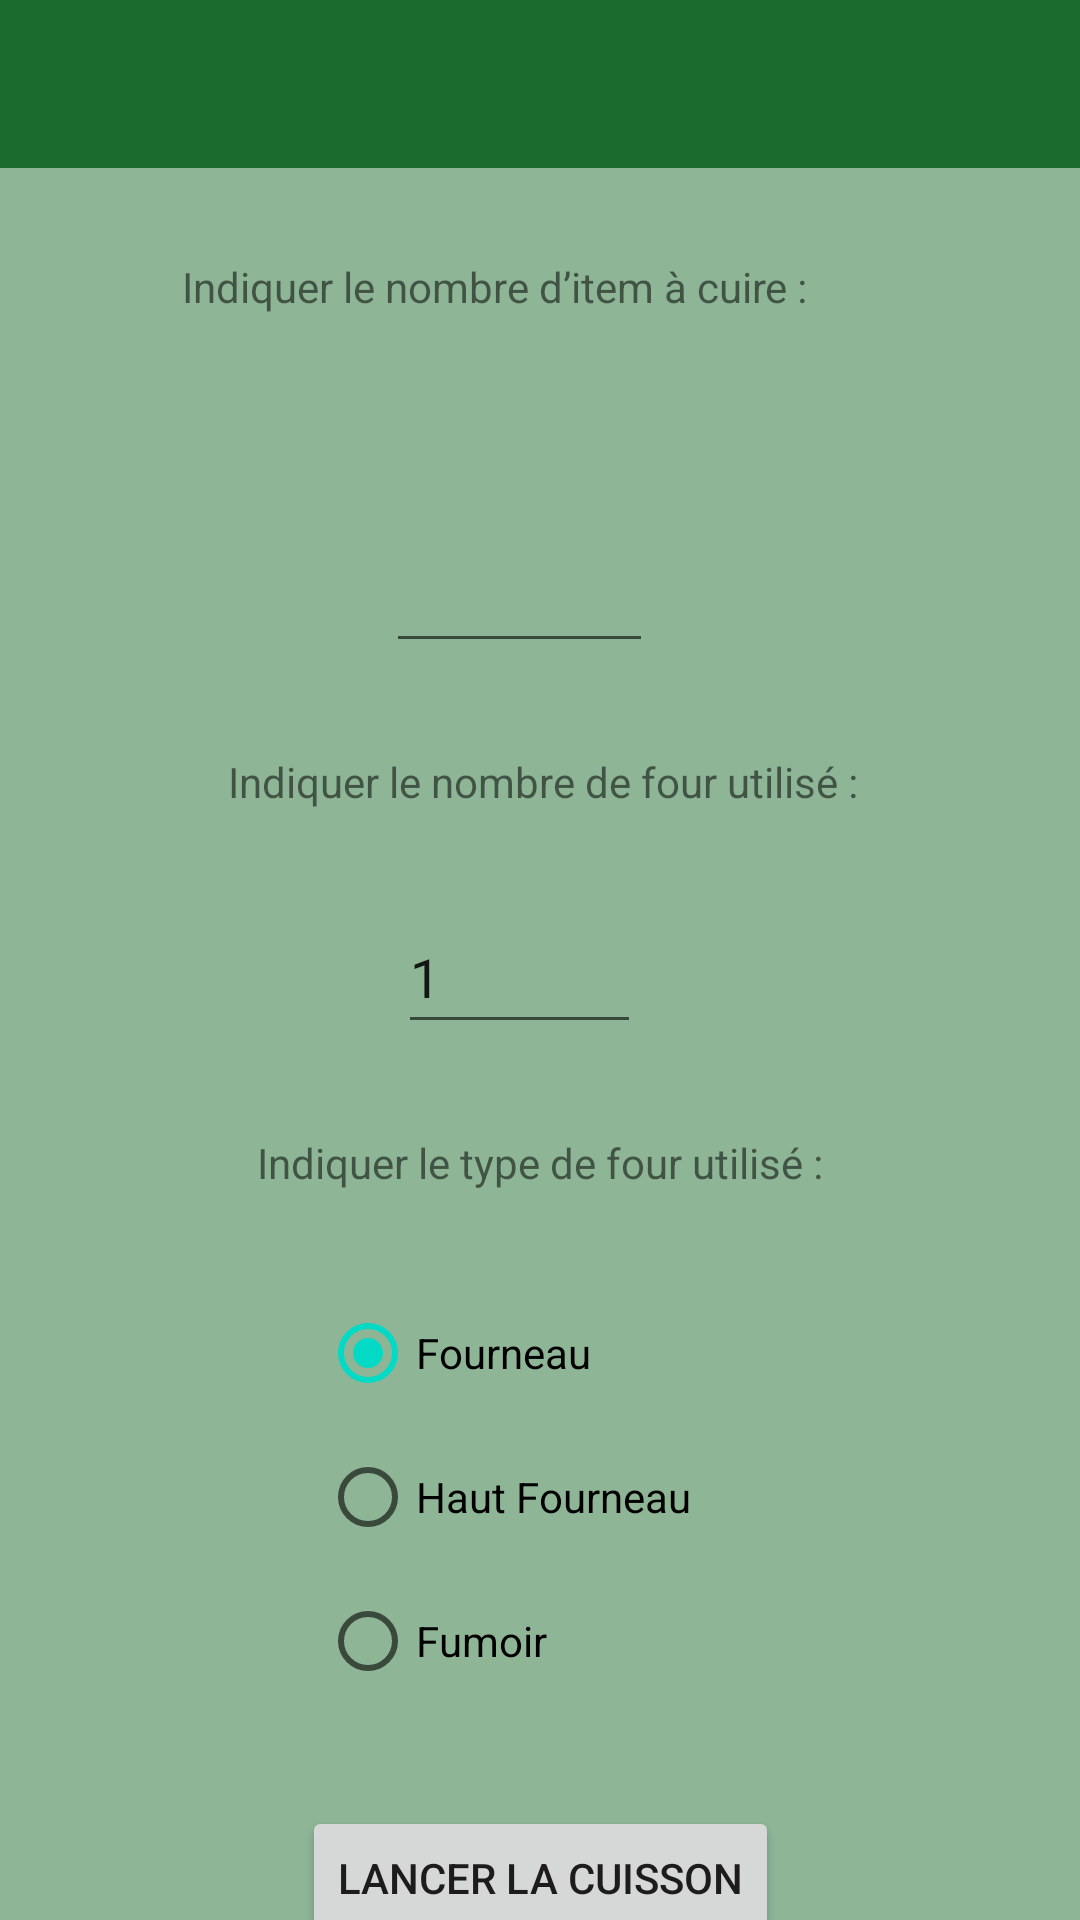

The Android layout XML behind this screen, and the referenced resources:
<!-- AndroidManifest.xml: application theme Theme.CerfCraft -->
<!-- res/layout/activity_cuisson.xml -->
<?xml version="1.0" encoding="utf-8"?>
<androidx.constraintlayout.widget.ConstraintLayout xmlns:android="http://schemas.android.com/apk/res/android"
    xmlns:app="http://schemas.android.com/apk/res-auto"
    xmlns:tools="http://schemas.android.com/tools"
    android:layout_width="match_parent"
    android:layout_height="match_parent"
    tools:context=".CuissonActivity"
    android:background="#7F1A6B2D">

    <include
        android:id="@+id/include_cuisson"
        layout="@layout/appbar"/>

    <TextView
        android:id="@+id/textView3"
        android:layout_width="239dp"
        android:layout_height="54dp"
        android:layout_marginTop="30dp"
        android:text="Indiquer le nombre d’item à cuire :"
        app:layout_constraintEnd_toEndOf="parent"
        app:layout_constraintStart_toStartOf="parent"
        app:layout_constraintTop_toBottomOf="@+id/include_cuisson" />

    <EditText
        android:id="@+id/number_items"
        android:layout_width="89dp"
        android:layout_height="51dp"
        android:layout_marginTop="30dp"
        android:ems="10"
        android:inputType="number"
        app:layout_constraintEnd_toEndOf="parent"
        app:layout_constraintHorizontal_bias="0.475"
        app:layout_constraintStart_toStartOf="parent"
        app:layout_constraintTop_toBottomOf="@+id/textView3"
        tools:text="1" />

    <TextView
        android:id="@+id/textView4"
        android:layout_width="wrap_content"
        android:layout_height="wrap_content"
        android:layout_marginStart="34dp"
        android:layout_marginTop="21dp"
        android:layout_marginEnd="216dp"
        android:layout_marginBottom="648dp"
        android:text="Items"
        app:layout_constraintBottom_toBottomOf="parent"
        app:layout_constraintEnd_toEndOf="parent"
        app:layout_constraintStart_toEndOf="@+id/number_items"
        app:layout_constraintTop_toBottomOf="@+id/textView3" />

    <TextView
        android:id="@+id/textView5"
        android:layout_width="wrap_content"
        android:layout_height="wrap_content"
        android:layout_marginTop="30dp"
        android:text="Indiquer le nombre de four utilisé :"
        app:layout_constraintEnd_toEndOf="parent"
        app:layout_constraintHorizontal_bias="0.507"
        app:layout_constraintStart_toStartOf="parent"
        app:layout_constraintTop_toBottomOf="@+id/number_items" />

    <EditText
        android:id="@+id/number_furnace"
        android:layout_width="81dp"
        android:layout_height="48dp"
        android:layout_marginTop="30dp"
        android:ems="10"
        android:inputType="number"
        android:text="1"
        app:layout_constraintEnd_toEndOf="parent"
        app:layout_constraintHorizontal_bias="0.475"
        app:layout_constraintStart_toStartOf="parent"
        app:layout_constraintTop_toBottomOf="@+id/textView5" />

    <TextView
        android:id="@+id/textView8"
        android:layout_width="wrap_content"
        android:layout_height="wrap_content"
        android:layout_marginTop="30dp"
        android:text="Indiquer le type de four utilisé :"
        app:layout_constraintEnd_toEndOf="parent"
        app:layout_constraintStart_toStartOf="parent"
        app:layout_constraintTop_toBottomOf="@+id/number_furnace" />

    <RadioGroup
        android:id="@+id/type_furnace"
        android:layout_width="147dp"
        android:layout_height="145dp"
        android:layout_marginTop="30dp"
        android:checkedButton="@id/fourneau_button"
        app:layout_constraintEnd_toEndOf="parent"
        app:layout_constraintStart_toStartOf="parent"
        app:layout_constraintTop_toBottomOf="@+id/textView8">

        <RadioButton
            android:id="@+id/fourneau_button"
            android:layout_width="match_parent"
            android:layout_height="wrap_content"
            android:text="Fourneau" />

        <RadioButton
            android:id="@+id/haut_fourneau_button"
            android:layout_width="match_parent"
            android:layout_height="wrap_content"
            android:text="Haut Fourneau" />

        <RadioButton
            android:id="@+id/fumoir_button"
            android:layout_width="match_parent"
            android:layout_height="wrap_content"
            android:text="Fumoir" />
    </RadioGroup>

    <Button
        android:id="@+id/button_cuisson_start"
        android:layout_width="wrap_content"
        android:layout_height="wrap_content"
        android:layout_marginTop="30dp"
        android:text="Lancer la cuisson"
        app:layout_constraintEnd_toEndOf="parent"
        app:layout_constraintStart_toStartOf="parent"
        app:layout_constraintTop_toBottomOf="@+id/type_furnace" />
</androidx.constraintlayout.widget.ConstraintLayout>
<!-- res/layout/appbar.xml (included above) -->
<?xml version="1.0" encoding="utf-8"?>
<androidx.appcompat.widget.Toolbar
    xmlns:android="http://schemas.android.com/apk/res/android"
    xmlns:app="http://schemas.android.com/apk/res-auto"
    android:layout_width="match_parent"
    android:layout_height="?attr/actionBarSize"
    android:background="@color/primary_color_green"
    android:id="@+id/appToolBar"
    android:theme="@style/ThemeOverlay.AppCompat.Dark">

</androidx.appcompat.widget.Toolbar>
<!-- resources referenced by this layout -->
<resources>
  <color name="primary_color_green">#1a6b2d</color>
  <style name="Theme.CerfCraft" parent="Theme.MaterialComponents.DayNight.DarkActionBar">
          
          <item name="colorPrimary">@color/primary_color_green</item>
          <item name="colorPrimaryVariant">@color/light_color_green</item>
          <item name="colorOnPrimary">@color/white</item>
          
          <item name="colorSecondary">@color/teal_200</item>
          <item name="colorSecondaryVariant">@color/teal_700</item>
          <item name="colorOnSecondary">@color/black</item>
          
          <item name="android:statusBarColor" tools:targetApi="l">?attr/colorPrimaryVariant</item>
          
      </style>
  <color name="light_color_green">#4e9a58</color>
  <color name="white">#FFFFFFFF</color>
  <color name="teal_200">#FF03DAC5</color>
  <color name="teal_700">#FF018786</color>
  <color name="black">#FF000000</color>
</resources>
